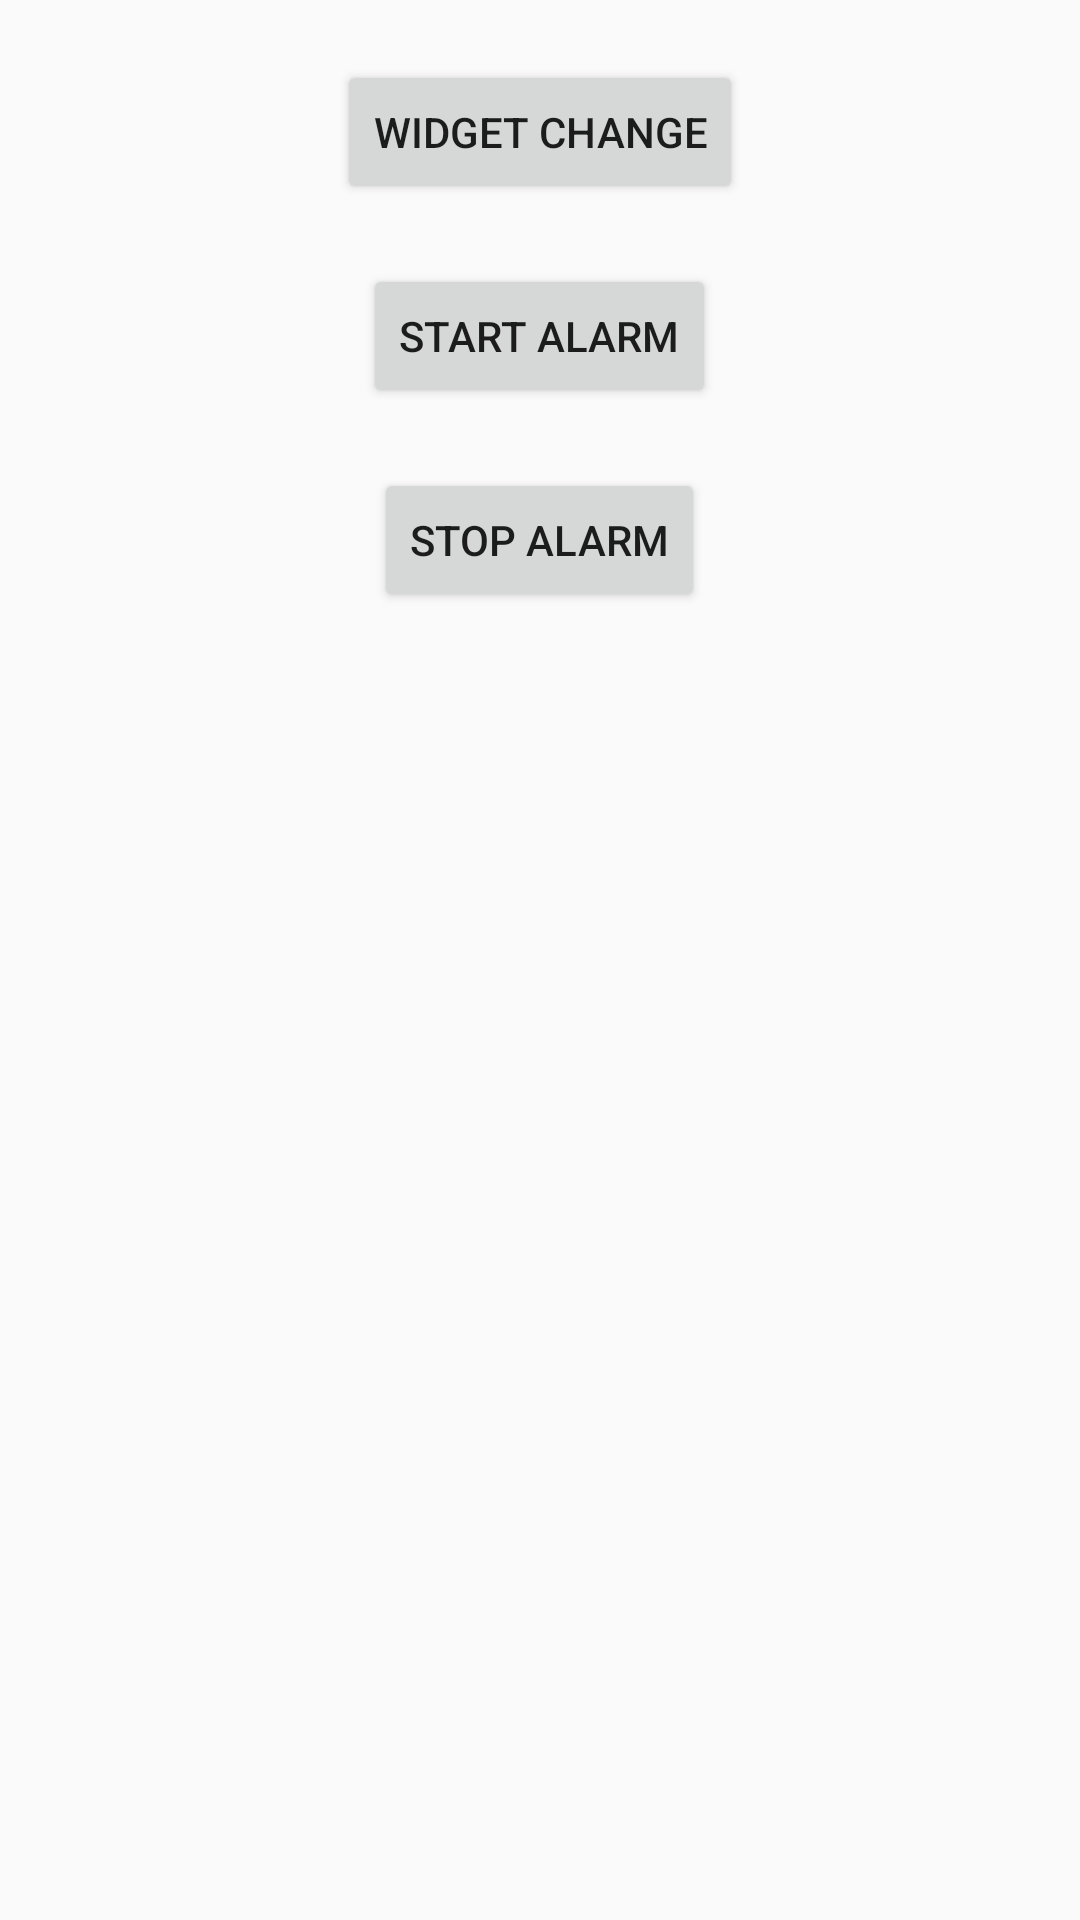

Layout XML and referenced resources for this Android screen:
<!-- AndroidManifest.xml: application theme AppTheme -->
<!-- res/layout/widget_create.xml -->
<?xml version="1.0" encoding="utf-8"?>
<LinearLayout xmlns:android="http://schemas.android.com/apk/res/android"
    android:layout_width="match_parent"
    android:layout_height="match_parent"
    android:orientation="vertical">


    <Button
        android:id="@+id/button12"
        android:layout_width="wrap_content"
        android:layout_height="wrap_content"
        android:layout_gravity="center_horizontal"
        android:layout_marginTop="20dp"
        android:text="Widget Change" />

    <Button
        android:id="@+id/button13"
        android:layout_width="wrap_content"
        android:layout_height="wrap_content"
        android:layout_gravity="center_horizontal"
        android:layout_marginTop="20dp"
        android:text="Start Alarm" />

    <Button
        android:id="@+id/button14"
        android:layout_width="wrap_content"
        android:layout_height="wrap_content"
        android:layout_gravity="center_horizontal"
        android:layout_marginTop="20dp"
        android:text="Stop Alarm" />
</LinearLayout>
<!-- resources referenced by this layout -->
<resources>
  <style name="AppTheme" parent="MatrialTheme" />
  <style name="MatrialTheme" parent="Theme.AppCompat.Light.NoActionBar">
          
          <item name="colorPrimary">@color/colorPrimary</item>
          <item name="colorPrimaryDark">@color/colorPrimaryDark</item>
          <item name="colorAccent">@color/colorAccent</item>
  
          
          
  
          <item name="android:windowAllowEnterTransitionOverlap">false</item>
          <item name="android:windowAllowReturnTransitionOverlap">false</item>
  
      </style>
  <color name="colorPrimary">#3fb596</color>
  <color name="colorPrimaryDark">#09df54</color>
  <color name="colorAccent">#FF4081</color>
</resources>
